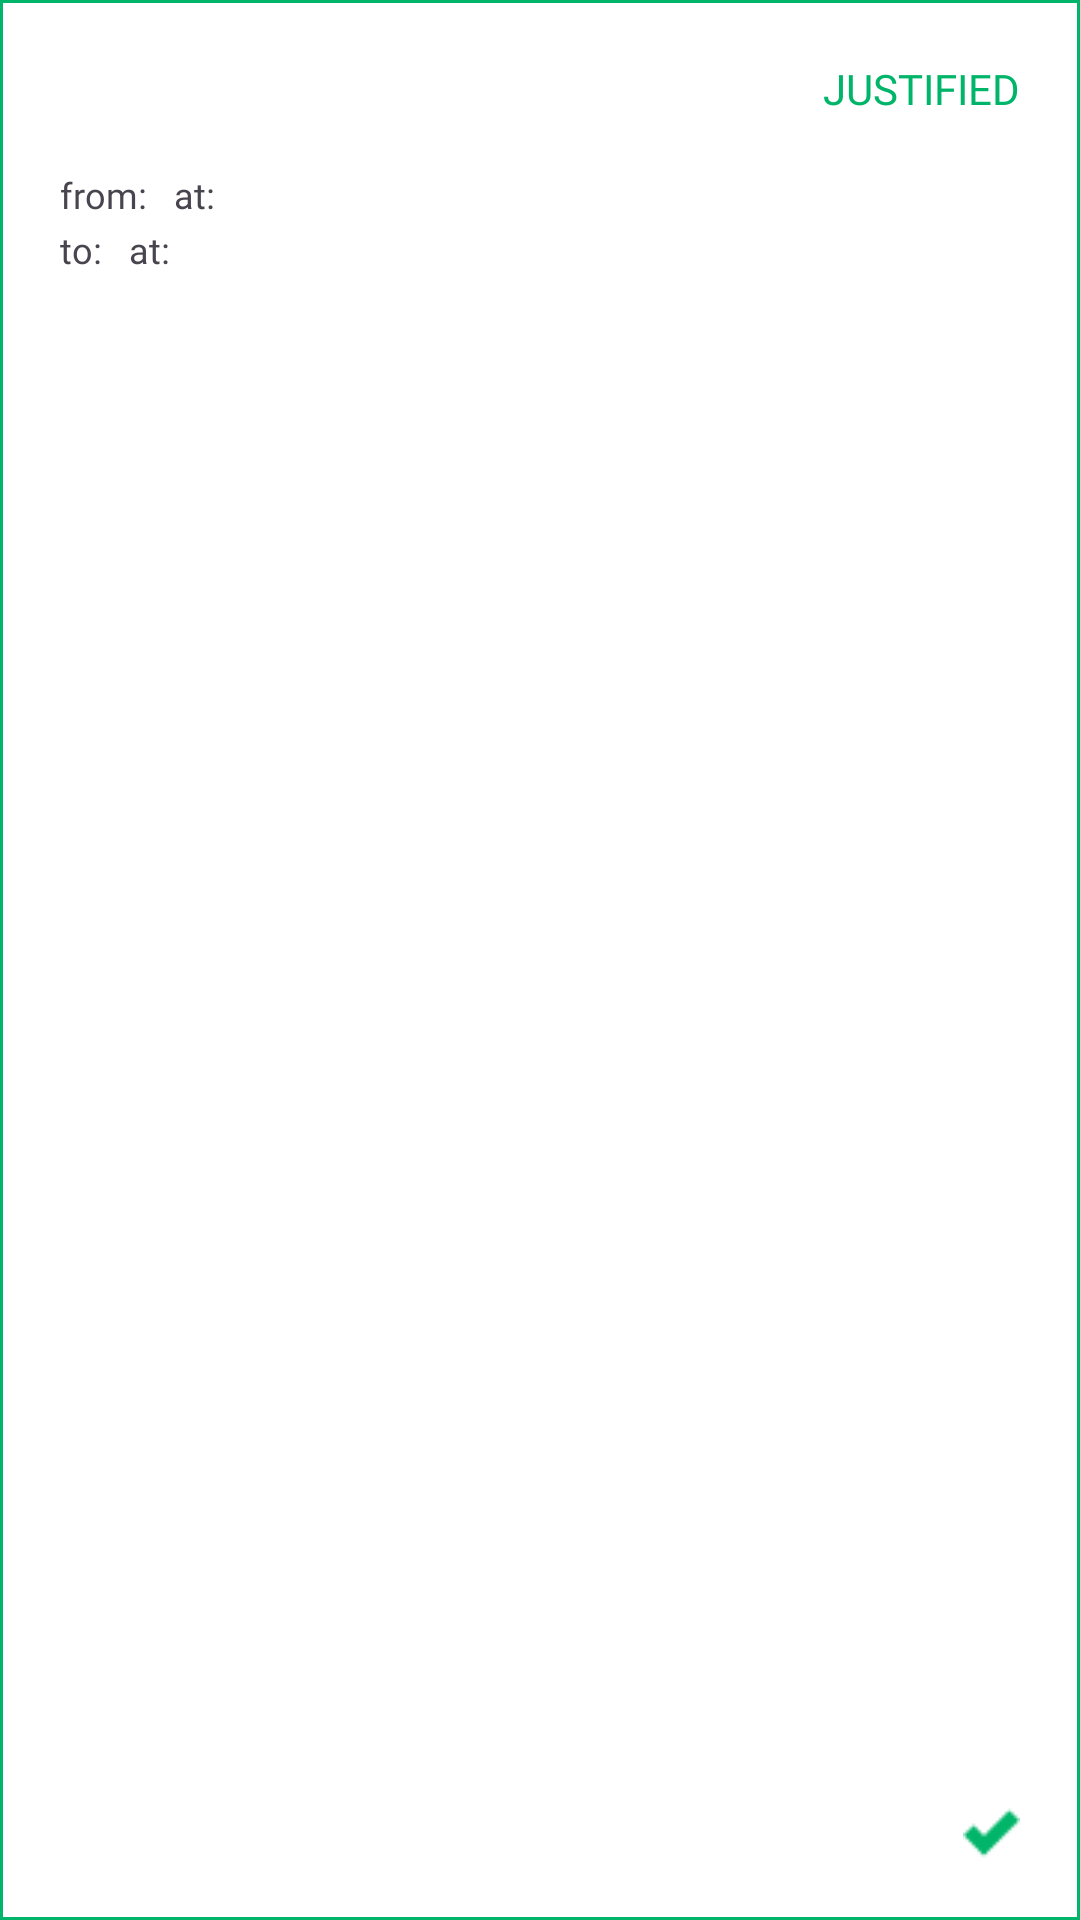

This screen was rendered from an Android layout file. Write that file and the resources it references.
<!-- AndroidManifest.xml: application theme Theme.EduConnect -->
<!-- res/layout/layout_justified_absence_card.xml -->
<?xml version="1.0" encoding="utf-8"?>
<LinearLayout xmlns:android="http://schemas.android.com/apk/res/android"
    android:orientation="horizontal"
    android:layout_width="match_parent"
    android:layout_height="140dp"
    android:background="@drawable/justified_card"
    android:layout_marginBottom="18dp"
    android:padding="20dp"
    android:baselineAligned="false">

    
    <LinearLayout
        android:layout_width="0dp"
        android:layout_height="match_parent"
        android:orientation="vertical"
        android:layout_weight="1">

        
        <TextView
            android:id="@+id/justified_type"
            android:layout_width="match_parent"
            android:layout_height="wrap_content"
            android:textSize="16sp"
            android:textColor="@color/black"
            android:fontFamily="@font/carmen_sans_semibold"
            android:layout_gravity="top"/>

        
        <LinearLayout
            android:layout_width="match_parent"
            android:layout_height="wrap_content"
            android:orientation="horizontal"
            android:layout_marginTop="15dp">

            
            <TextView
                android:layout_width="wrap_content"
                android:layout_height="wrap_content"
                android:text="from: "
                android:textSize="12sp"
                android:fontFamily="@font/carmen_sans_bold"/>

            
            <TextView
                android:id="@+id/justified_date_from"
                android:layout_width="wrap_content"
                android:layout_height="wrap_content"
                android:textSize="12sp"
                android:fontFamily="@font/carmen_sans_regular"/>

            
            <TextView
                android:layout_width="wrap_content"
                android:layout_height="wrap_content"
                android:text="  at: "
                android:textSize="12sp"
                android:fontFamily="@font/carmen_sans_bold"/>

            
            <TextView
                android:id="@+id/justified_time_from"
                android:layout_width="wrap_content"
                android:layout_height="wrap_content"
                android:textSize="12sp"
                android:fontFamily="@font/carmen_sans_regular"/>

        </LinearLayout>

        
        <LinearLayout
            android:layout_width="match_parent"
            android:layout_height="wrap_content"
            android:layout_weight="1"
            android:orientation="horizontal"
            android:layout_marginTop="2dp">

            
            <TextView
                android:layout_width="wrap_content"
                android:layout_height="wrap_content"
                android:text="to: "
                android:textSize="12sp"
                android:fontFamily="@font/carmen_sans_bold"/>

            
            <TextView
                android:id="@+id/justified_date_to"
                android:layout_width="wrap_content"
                android:layout_height="wrap_content"
                android:textSize="12sp"
                android:fontFamily="@font/carmen_sans_regular"/>

            
            <TextView
                android:layout_width="wrap_content"
                android:layout_height="wrap_content"
                android:text="  at: "
                android:textSize="12sp"
                android:fontFamily="@font/carmen_sans_bold"/>

            
            <TextView
                android:id="@+id/justified_time_to"
                android:layout_width="wrap_content"
                android:layout_height="wrap_content"
                android:textSize="12sp"
                android:fontFamily="@font/carmen_sans_regular"/>

        </LinearLayout>

        
        <TextView
            android:id="@+id/justified_justification"
            android:layout_width="wrap_content"
            android:layout_height="wrap_content"
            android:layout_gravity="center"
            android:textSize="12sp"
            android:textColor="#535353"/>

    </LinearLayout>

    
    <LinearLayout
        android:layout_width="wrap_content"
        android:layout_height="match_parent"
        android:gravity="end"
        android:orientation="vertical">

        
        <TextView
            android:layout_width="wrap_content"
            android:layout_height="wrap_content"
            android:text="@string/justified"
            android:textAllCaps="true"
            android:textSize="14sp"
            android:textColor="@color/green"
            android:fontFamily="@font/carmen_sans_bold"/>

        
        <TextView
            android:id="@+id/justified_date_from2"
            android:layout_width="wrap_content"
            android:layout_height="0dp"
            android:layout_weight="1"
            android:textSize="12sp"
            android:textColor="@color/gray"
            android:fontFamily="@font/carmen_sans_regular"/>

        
        <ImageView
            android:layout_width="wrap_content"
            android:layout_height="wrap_content"
            android:src="@drawable/icon_justified"/>


    </LinearLayout>

</LinearLayout>
<!-- resources referenced by this layout -->
<resources>
  <color name="black">#FF000000</color>
  <color name="gray">#ABABAB</color>
  <color name="green">#00B569</color>
  <!-- drawable icon_justified: png bitmap (drawable, 428 bytes) -->
  <!-- drawable justified_card (drawable) -->
  <?xml version="1.0" encoding="utf-8"?>
  <shape xmlns:android="http://schemas.android.com/apk/res/android" android:shape="rectangle">
  
      <solid
          android:color="@color/white"/>
      <stroke
          android:color="@color/green"
          android:width="1dp"/>
  
  </shape>
  <string name="justified">Justified</string>
  <style name="Theme.EduConnect" parent="Base.Theme.EduConnect" />
  <color name="white">#FFFFFFFF</color>
  <style name="Base.Theme.EduConnect" parent="Theme.Material3.DayNight.NoActionBar">
          
          
          <item name="colorPrimary">@color/indigo</item>
          <item name="colorPrimaryVariant">@color/zircon</item>
          <item name="colorSecondary">@color/ghost_white</item>
      </style>
  <color name="indigo">#5A74DA</color>
  <color name="zircon">#F6F8FE</color>
  <color name="ghost_white">#F7FCFF</color>
</resources>
